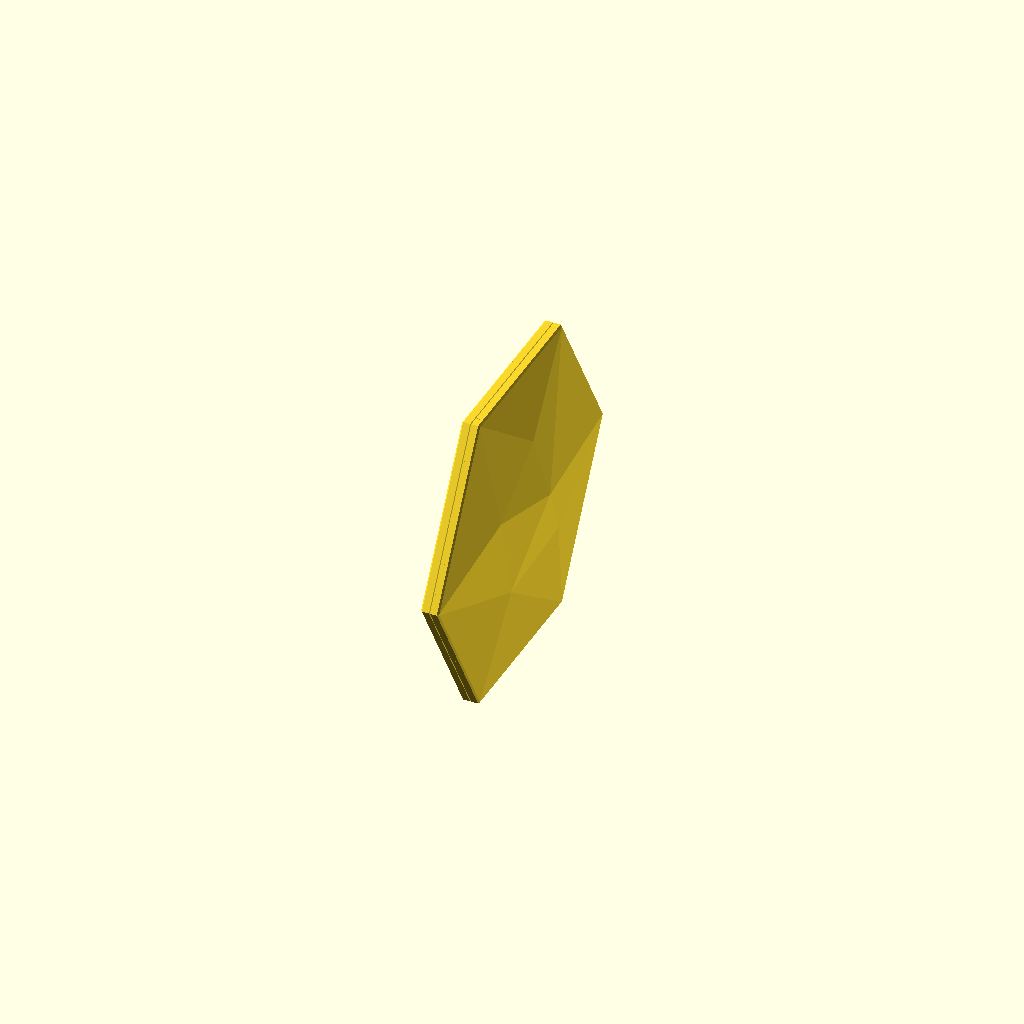
Cell 1: the model at its default parameters.
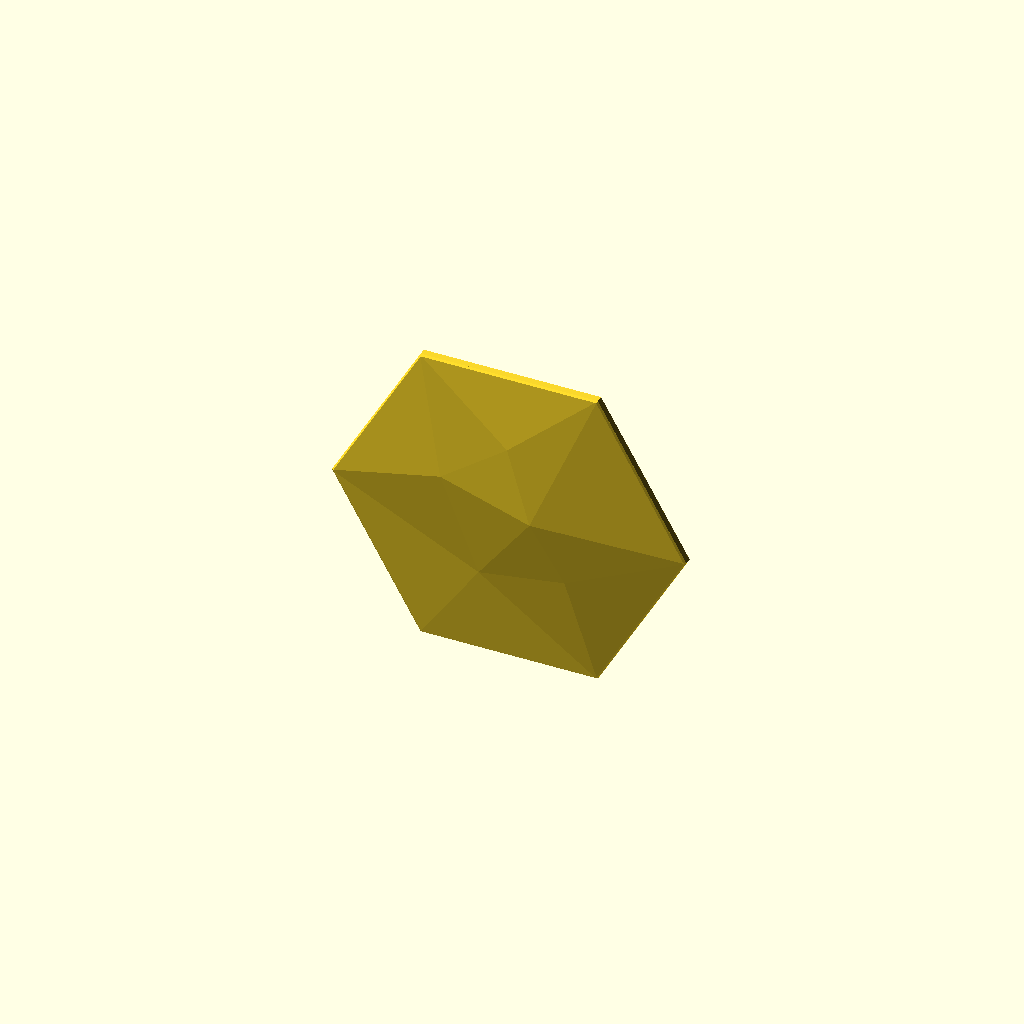
Cell 2 — pair set to false, the other parameters unchanged.
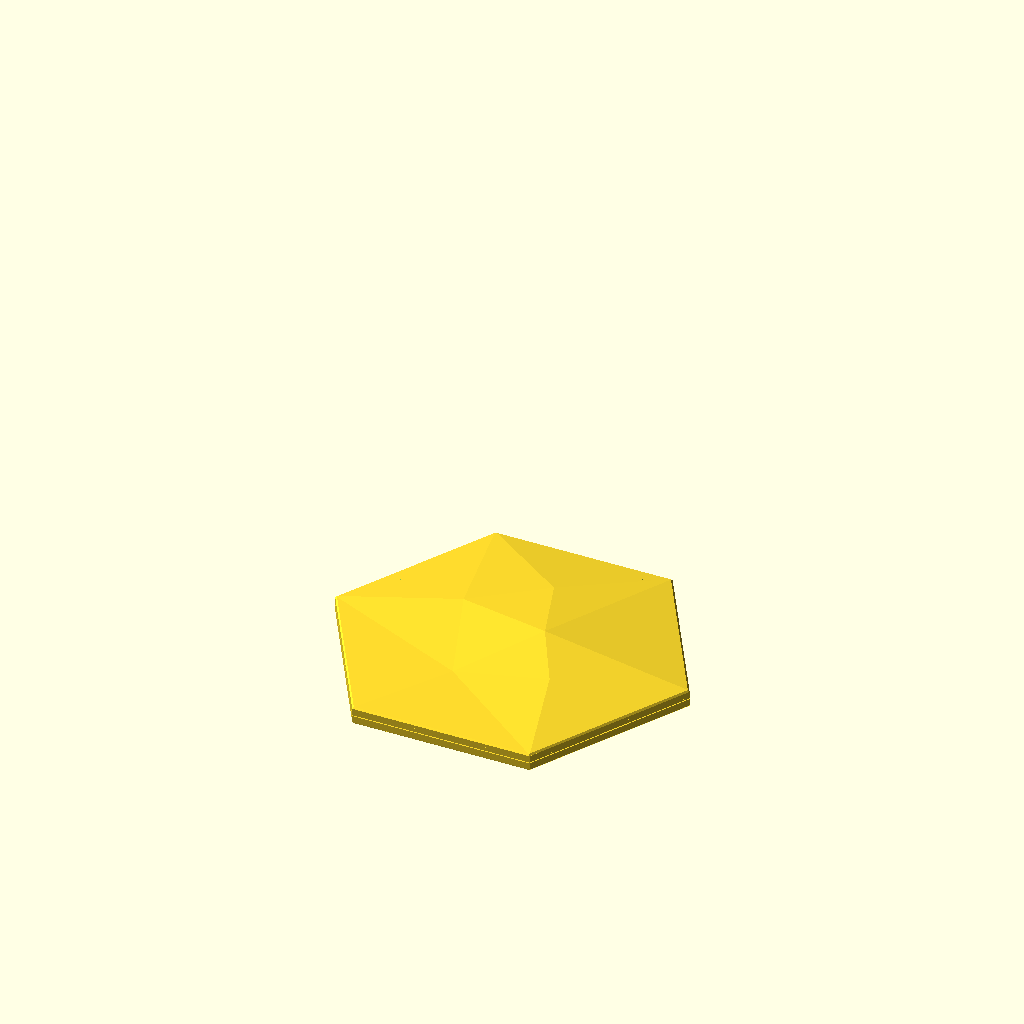
Cell 3: the same model with orient_for_print = false.
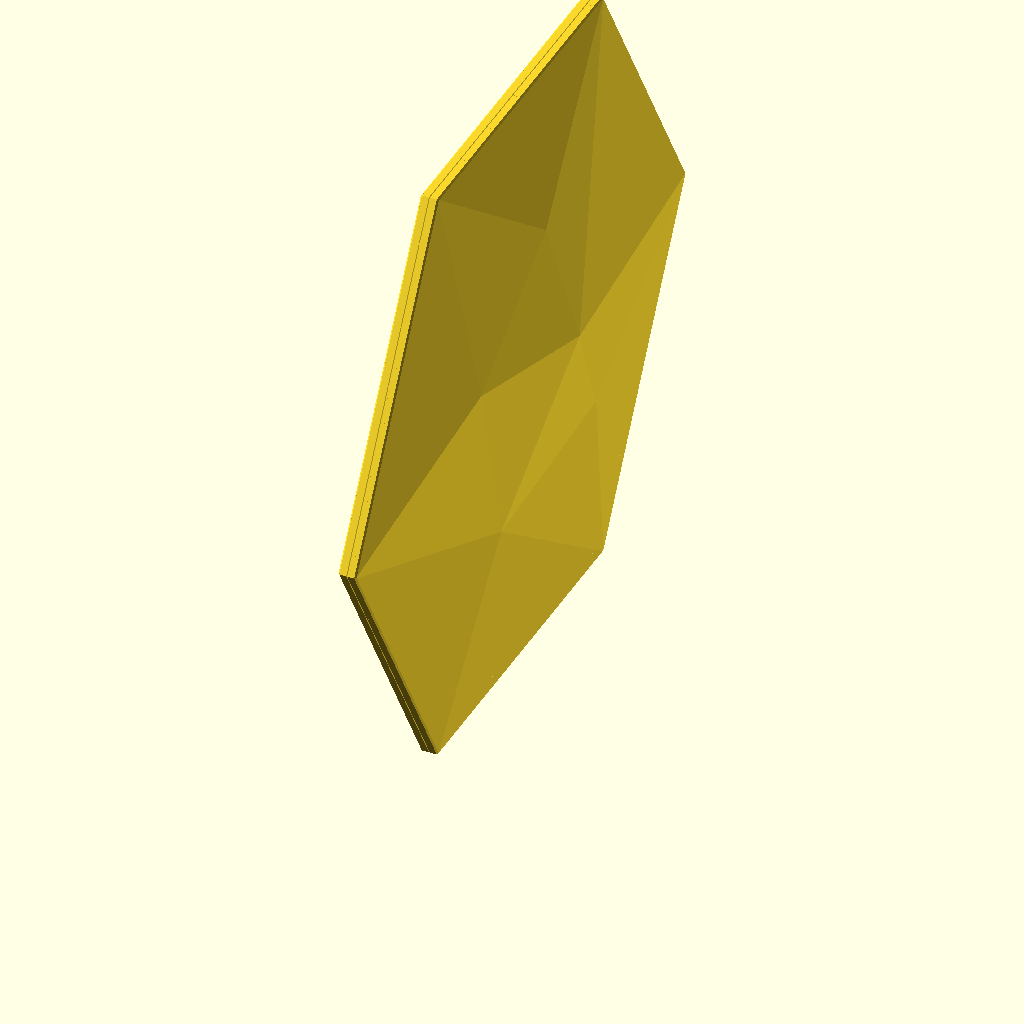
Cell 4: the same model with size_in = 12.
All cells are drawn from one camera (rotation 55°, 0°, 25°, orthographic, colour scheme Cornfield), so only the parameter changes between them.
The OpenSCAD source (projects/hex-tile/sources/scad/hex_wall_tile_v39.scad):
// Hexagon wall tile v39 — parametric rebuild of v30
// Front: identical low-poly facets to v30 (same facet angles at every size).
// Edge profile: identical on every size (edge depth, rim width) so tiles butt flush.
// Back: six corner pads for 1" (25 mm) double-sided mounting tape.
// v32: tape pads are flat plates hung from the rim with an air gap to the front skin.
// v33: thinner skin + thinner pads so the air gap is 1.4 mm even right at the edges
//      (v32 had only 0.8 mm there and showed marks along the slanted edges).
// v34: snap-off stabilizer fins behind the bottom edge so the tall, thin tile can't tip over
//      while printing. Break them off afterwards (bend sideways) and the back stays flat.
// v35: 0.6 mm 45° chamfer on the front edge (crisp, consistent shadow line between tiles; hides
//      first-layer squish and brim trim marks) + relief_scale to deepen the facets if wanted.
// v37: much smaller breakaway tabs (0.8 x 0.6 mm, every 8 mm) so the fins snap off easily.
// v38: full-height snap-off BRACE FRAME behind the tile: a thin hex ring + X/vertical bars,
//      1 mm behind the back, tied to the tile rim by tiny tabs all the way round (incl. the top).
//      Tile + brace act as a stiff box while printing; the fins now sit on the brace.
//      Peel the brace off after printing — the tabs only touch the back rim.
// v39: PAIR mode (default): two identical tiles printed back-to-back, 0.4 mm apart, so each
//      cradles the other full-height. Only 12 tiny tabs (corners + mid-sides) join the back
//      rims — twist/peel the tiles apart. No brace, no fins, almost no waste. The pair is
//      turned 90° on the bed so the 'back' seam lands on a side edge, not on either face.
// Prints upright on a flat edge with NO supports (every downward edge is 45° or steeper).
//
// Export one size at a time, e.g.:
//   openscad -D size_in=6 -o hex_pair_v39_6in.stl hex_wall_tile_v39.scad

/* [Size] */
size_in       = 6;      // point-to-point width in inches (3, 6, 10 ...)

/* [Edge profile — keep identical across sizes] */
// Space behind the skin at the edge = edge_depth - skin; it must be >= pad_plate + pad_gap + pad_recess.
edge_depth    = 3.6;    // depth of the outer edge, back plane to front face (mm)
rim           = 2.0;    // perimeter wall thickness at the back plane (mm)
front_chamfer = 0.6;    // 45° chamfer on the front edge (mm); 0 = sharp edge

/* [Look] */
relief_scale  = 1.0;    // 1.0 = v30 facets; 1.5 = 50% deeper facets (same edge profile on all sizes)

/* [Front skin] */
skin          = 1.2;    // front skin thickness (mm) — 3 lines at 0.4 mm, same on all sizes

/* [Tape pads] */
tape_width    = 25.4;   // tape width (mm)
pad_margin    = 3;      // extra pad width beyond the tape (mm)
pad_max_frac  = 0.45;   // pad never larger than this fraction of the tile radius (keeps 3" usable)
pad_plate     = 1.0;    // thickness of the pad plates (mm)
pad_gap       = 1.4;    // minimum air gap between pads and the front skin (mm) — keeps the front clean
pad_recess    = 0;      // pads set back from the rim (mm); >0 lets the rim touch the wall,
                        // but near the edges the plate is then trimmed thinner to keep pad_gap

/* [Print stabilizers (snap off after printing)] */
stabilizers   = false;  // v34-v38 option; not needed in pair mode
fin_count     = 2;      // fins behind the bottom edge, placed symmetrically
fin_thick     = 1.6;    // fin thickness (mm)
fin_height_frac = 0.35; // fin height as a fraction of the tile height
fin_depth_frac  = 0.4;  // fin depth behind the brace as a fraction of fin height
fin_depth_min   = 15;   // (mm)
fin_gap       = 0.5;    // air gap between fin and tile back (mm)
tab_height    = 0.6;    // breakaway tab height (mm, vertical when printing) — 3 layers at 0.2
tab_width     = 0.8;    // breakaway tab width (mm), centred on the fin — 2 lines
tab_pitch     = 8;      // spacing between tabs (mm)

/* [Full-height brace frame (snap off after printing)] */
brace         = false;  // v38 option; not needed in pair mode
brace_gap     = 1.0;    // air gap between tile back and brace (mm)
brace_thick   = 1.6;    // brace thickness (mm)
brace_rim_w   = 4;      // width of the brace's hex ring (mm)
brace_bar_w   = 3;      // width of the X and vertical bars (mm)
brace_tab_pitch = 10;   // spacing of brace tabs along each rim side (mm)
brace_tab     = 0.8;    // brace tab size (mm) — tiny, so the brace peels off

/* [Back-to-back pair (default)] */
pair          = true;
pair_gap      = 0.4;    // gap between the two back planes (mm): close enough to cradle, not fused
pair_tab      = 0.6;    // tab size (mm) — 12 tabs total, tiny so the pair twists apart

/* [Output] */
orient_for_print = true; // stand upright on a flat edge, back facing +Y

/* [Hidden] */
R   = size_in * 25.4 / 2;         // corner radius
AP  = R * cos(30);                // apothem
PAD = min(tape_width + pad_margin, R * pad_max_frac);

// Normalised front geometry from v30 (x, y in units of R; z = relief above edge, units of R)
FP = [[1,0,0],[0.5,0.866025,0],[-0.5,0.866025,0],[-1,0,0],[-0.5,-0.866025,0],[0.5,-0.866025,0],
      [0.16,0.05,0.091654],[-0.16,-0.38,0.019428],[-0.36,0.18,0.05579],[0.34,-0.28,0.053795],[0.02,0.46,0.061766]];
FACES = [[0,6,1],[4,3,7],[5,4,7],[8,3,2],[7,3,8],[7,8,6],[5,9,0],[9,6,0],[9,7,6],[5,7,9],
         [6,8,10],[8,2,10],[6,10,1],[10,2,1],
         [1,12,11,0],[2,13,12,1],[3,14,13,2],[4,15,14,3],[5,16,15,4],[0,11,16,5],
         [11,12,13,14,15,16]];
RELIEF_MAX = 0.091654 * R * relief_scale;
D = edge_depth + RELIEF_MAX + 1;  // max depth used for chamfers

// Solid bounded by the faceted front (shifted by dz) and a flat back at z = zb
module body(dz = 0, zb = 0) {
    pts = concat(
        [for (p = FP) [p[0]*R, p[1]*R, edge_depth + p[2]*R*relief_scale + dz]],
        [for (i = [0:5]) [FP[i][0]*R, FP[i][1]*R, zb]]);
    polyhedron(points = pts, faces = FACES, convexity = 4);
}

module hex2d(apothem) { circle(r = apothem / cos(30), $fn = 6); }

// Back cavity: behind the skin, inside the rim; rim inner faces slope 45° so nothing needs support
module cavity(extra = 0) {
    H  = D + 2;
    a0 = AP - rim - extra + 1;             // apothem at z = -1
    intersection() {
        body(dz = -skin - extra, zb = -1);
        translate([0, 0, -1]) linear_extrude(height = H, scale = (a0 - H) / a0) hex2d(a0);
    }
}

// Corner pad footprint (2D), k = corner index 0..5:
// the corner region of the inner hex, PAD wide, long enough to hold a PAD x PAD square of tape
module pad_core(k) {
    U0  = (AP - rim) / cos(30);                    // inner corner distance from centre
    LEN = PAD / (2 * tan(60)) + PAD + 1;           // apex taper + full square + margin
    intersection() {
        hex2d(AP - rim + 0.3);                     // overlap 0.3 mm into the rim to fuse
        rotate(60 * k) translate([U0 - LEN, -PAD / 2]) square([LEN + 5, PAD]);
    }
}

// In-plane self-support: printed upright, a vertical plate needs every downward edge at >= 45°.
// Sweep each pad toward the nearest rim side below it at 45° (or straight down for bottom corners).
SWEEP = [[1, -1], [1, -1], [-1, -1], [-1, -1], [0, -1], [0, -1]];
module pad_fp(k) {
    intersection() {
        hex2d(AP - rim + 0.3);
        hull() { pad_core(k); translate(SWEEP[k] * R) pad_core(k); }
    }
}

module pads() {
    intersection() {
        body(dz = -skin - pad_gap, zb = -1);       // never closer than pad_gap to the skin
        translate([0, 0, pad_recess]) linear_extrude(pad_plate) for (k = [0:5]) pad_fp(k);
    }
}

module chamfer_clip() {
    HB = D + 5;
    union() {
        translate([0, 0, -2]) linear_extrude(edge_depth - front_chamfer + 2) hex2d(AP + 1);
        translate([0, 0, edge_depth - front_chamfer]) linear_extrude(height = HB, scale = (AP - HB) / AP) hex2d(AP);
    }
}

module tile() {
    intersection() {
        union() {
            difference() { body(); cavity(); }
            pads();
        }
        if (front_chamfer > 0) chamfer_clip(); else translate([-2*R, -2*R, -5]) cube([4*R, 4*R, 4*R]);
    }
}

// Triangular fins standing on the bed behind the back (model z < 0), joined to the tile by small tabs
FIN_H = fin_height_frac * 2 * AP;
FIN_L = max(fin_depth_min, fin_depth_frac * FIN_H);
function fin_x(i) = (fin_count == 1) ? 0 : (-1 + 2 * i / (fin_count - 1)) * 0.35 * R;
BZ = brace ? brace_gap + brace_thick : 0;          // fins start behind the brace when it is used
module stabilizer_fins() {
    for (i = [0 : fin_count - 1]) {
        x = fin_x(i);
        fg = brace ? BZ - 0.3 : fin_gap;                // with a brace: fused into it (no tabs needed)
        hull() {                                            // fin: vertical triangle
            translate([x - fin_thick/2, -AP, -fg - FIN_L]) cube([fin_thick, 0.01, FIN_L]);
            translate([x - fin_thick/2, -AP, -fg - 0.01]) cube([fin_thick, FIN_H, 0.01]);
        }
        if (!brace)
            for (y = [0 : tab_pitch : FIN_H - tab_height])  // breakaway tabs into the back plane
                translate([x - tab_width/2, -AP + y, -fin_gap - 0.05]) cube([tab_width, tab_height, fin_gap + 0.35]);
    }
}

// Brace frame (2D, in the tile plane). Printed upright, so every downward-facing edge is >= 45°:
// the top bar is carried by 45° roofs in the two top windows; bars run vertical or at ±60°.
module brace_2d() {
    W  = brace_rim_w;
    Yt = AP - W;                                        // underside of the top ring bar
    difference() {
        hex2d(AP);
        intersection() {                                // the open window, with a 45° roof under the top bar
            hex2d(AP - W);
            // only the two top windows touch the top bar: give them a 45° valley roof
            polygon([[-2*R, -2*R], [2*R, -2*R], [2*R, 2*R], [R/2, 2*R], [R/2, Yt],
                     [0, Yt - R/2], [-R/2, Yt], [-R/2, 2*R], [-2*R, 2*R]]);
        }
    }
    intersection() {
        hex2d(AP);
        union() {
            square([brace_bar_w, 2*AP], center = true);                 // vertical bar
            rotate(60)  square([4*R, brace_bar_w], center = true);      // ±60° diagonals (corner to corner)
            rotate(-60) square([4*R, brace_bar_w], center = true);
        }
    }
}

module brace_frame() {
    translate([0, 0, -BZ]) linear_extrude(brace_thick) brace_2d();
    // tiny tabs across the gap, on the tile's back rim (1 mm in from the outline), all six sides
    for (k = [0:5]) {
        a0 = 60*k; a1 = 60*(k+1);
        p0 = [ (R - 1/sin(60)) * cos(a0), (R - 1/sin(60)) * sin(a0) ];
        p1 = [ (R - 1/sin(60)) * cos(a1), (R - 1/sin(60)) * sin(a1) ];
        L  = norm(p1 - p0);
        n  = floor((L - 6) / brace_tab_pitch);
        for (j = [0 : n]) {
            t = (3 + j * (L - 6) / max(n, 1)) / L;
            p = p0 + t * (p1 - p0);
            translate([p[0], p[1], -brace_gap - 0.3]) rotate(a0 + 120)
                translate([-brace_tab/2, -brace_tab/2, 0]) cube([brace_tab, brace_tab, brace_gap + 0.6]);
        }
    }
}

// 12 tabs across the pair gap: at each rim corner and each rim mid-side (1 mm in from the outline)
module pair_tabs() {
    rr = R - 1/sin(60);
    for (k = [0:5]) for (f = [0.12, 0.5, 0.88]) if (f == 0.5 || f == 0.12) {
        a0 = 60*k; a1 = 60*(k+1);
        p = [rr*cos(a0), rr*sin(a0)] + f * ([rr*cos(a1), rr*sin(a1)] - [rr*cos(a0), rr*sin(a0)]);
        translate([p[0], p[1], -pair_gap - 0.3]) rotate(a0 + 120)
            translate([-pair_tab/2, -pair_tab/2, 0]) cube([pair_tab, pair_tab, pair_gap + 0.6]);
    }
}
module partner() { translate([0, 0, -pair_gap]) rotate([0, 180, 0]) tile(); }   // same tile turned round, not mirrored

module assembly() {
    tile();
    if (pair) { partner(); pair_tabs(); }
    else { if (brace) brace_frame(); if (stabilizers) stabilizer_fins(); }
}

if (orient_for_print)
    rotate([0, 0, pair ? 90 : 0]) translate([0, 0, AP]) rotate([90, 0, 0]) assembly();
else
    assembly();
Customizer parameters (derived from the source; name, type, default, range or options):
size_in: number, default 6
edge_depth: number, default 3.6
rim: number, default 2
front_chamfer: number, default 0.6
relief_scale: number, default 1
skin: number, default 1.2
tape_width: number, default 25.4
pad_margin: number, default 3
pad_max_frac: number, default 0.45
pad_plate: number, default 1
pad_gap: number, default 1.4
pad_recess: number, default 0
stabilizers: bool, default false
fin_count: number, default 2
fin_thick: number, default 1.6
fin_height_frac: number, default 0.35
fin_depth_frac: number, default 0.4
fin_depth_min: number, default 15
fin_gap: number, default 0.5
tab_height: number, default 0.6
tab_width: number, default 0.8
tab_pitch: number, default 8
brace: bool, default false
brace_gap: number, default 1
brace_thick: number, default 1.6
brace_rim_w: number, default 4
brace_bar_w: number, default 3
brace_tab_pitch: number, default 10
brace_tab: number, default 0.8
pair: bool, default true
pair_gap: number, default 0.4
pair_tab: number, default 0.6
orient_for_print: bool, default true
